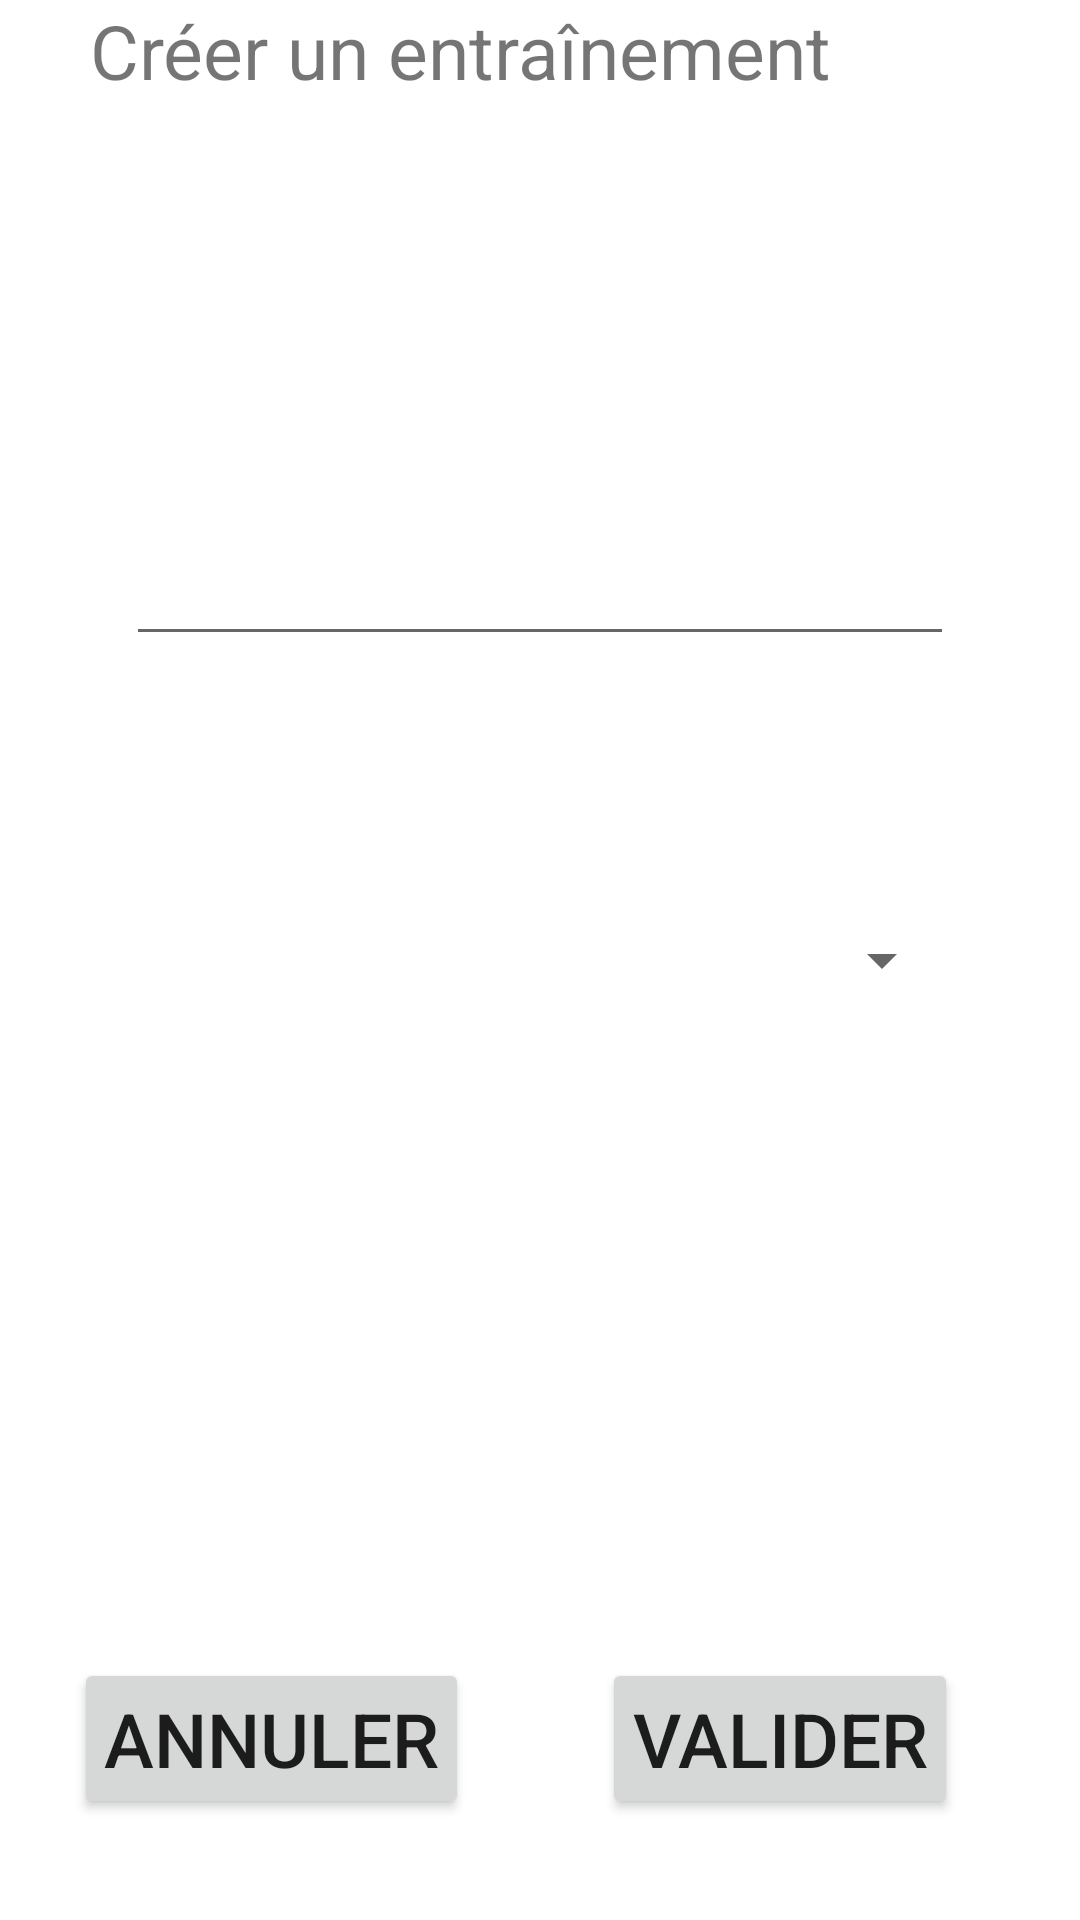

Reconstruct the res/layout file that produces this screen, plus the resources it refers to.
<!-- AndroidManifest.xml: application theme Theme.BikeAtHome -->
<!-- res/layout/popup_creer_session.xml -->
<?xml version="1.0" encoding="utf-8"?>
<androidx.constraintlayout.widget.ConstraintLayout xmlns:android="http://schemas.android.com/apk/res/android"
    xmlns:app="http://schemas.android.com/apk/res-auto"
    xmlns:tools="http://schemas.android.com/tools"
    android:layout_width="360dp"
    android:layout_height="400dp">

    <TextView
        android:id="@+id/textView"
        android:layout_width="match_parent"
        android:layout_height="wrap_content"
        android:paddingLeft="30dp"
        android:text="@string/créerEntrainement_string"
        android:textSize="25dp"
        tools:ignore="MissingConstraints" />

    <View
        android:id="@+id/viewSeparator1"
        android:layout_width="match_parent"
        android:layout_height="1dp"
        android:layout_marginBottom="60dp"
        android:visibility="invisible"
        app:layout_constraintBottom_toBottomOf="parent" />

    <View
        android:id="@+id/viewSeparator2"
        android:layout_width="1dp"
        android:layout_height="match_parent"
        android:visibility="invisible"
        app:layout_constraintBottom_toBottomOf="parent"
        app:layout_constraintLeft_toLeftOf="parent"
        app:layout_constraintRight_toRightOf="parent" />

    <Button
        android:id="@+id/valider_creer_session"
        android:layout_width="wrap_content"
        android:layout_height="wrap_content"
        android:layout_marginRight="20dp"
        android:padding="10dp"
        android:text="@string/valider_button"
        android:textSize="25dp"
        app:layout_constraintBottom_toBottomOf="@+id/viewSeparator1"
        app:layout_constraintLeft_toLeftOf="@id/viewSeparator2"
        app:layout_constraintRight_toRightOf="parent"
        app:layout_constraintTop_toTopOf="@+id/viewSeparator1"
        tools:ignore="MissingConstraints" />

    <Button
        android:id="@+id/annuler_creer_session"
        android:layout_width="wrap_content"
        android:layout_height="wrap_content"
        android:padding="10dp"
        android:text="@string/annuler_button"
        android:textSize="25dp"
        app:layout_constraintBottom_toBottomOf="@+id/viewSeparator1"
        app:layout_constraintLeft_toLeftOf="parent"
        app:layout_constraintRight_toRightOf="@id/viewSeparator2"
        app:layout_constraintTop_toTopOf="@+id/viewSeparator1"
        tools:layout_editor_absoluteX="7dp" />

    <EditText
        android:id="@+id/champ_nom_seance"
        android:layout_width="276dp"
        android:layout_height="53dp"
        app:layout_constraintBottom_toBottomOf="parent"
        app:layout_constraintEnd_toEndOf="parent"
        app:layout_constraintStart_toStartOf="parent"
        app:layout_constraintTop_toTopOf="parent"
        app:layout_constraintVertical_bias="0.282" />

    <Spinner
        android:id="@+id/spinner_difficulte_seance"
        android:layout_width="220dp"
        android:layout_height="50dp"
        app:layout_constraintBottom_toBottomOf="@+id/viewSeparator2"
        app:layout_constraintEnd_toEndOf="parent"
        app:layout_constraintHorizontal_bias="0.7"
        app:layout_constraintStart_toStartOf="parent"
        app:layout_constraintTop_toTopOf="@+id/textView" />


</androidx.constraintlayout.widget.ConstraintLayout>
<!-- resources referenced by this layout -->
<resources>
  <string name="annuler_button">ANNULER</string>
  <string name="valider_button">VALIDER</string>
  <style name="Theme.BikeAtHome" parent="Theme.MaterialComponents.DayNight.DarkActionBar">
          
          <item name="colorPrimary">@color/purple_500</item>
          <item name="colorPrimaryVariant">@color/purple_700</item>
          <item name="colorOnPrimary">@color/white</item>
          
          <item name="colorSecondary">@color/teal_200</item>
          <item name="colorSecondaryVariant">@color/teal_700</item>
          <item name="colorOnSecondary">@color/black</item>
          
          <item name="android:statusBarColor" tools:targetApi="l">?attr/colorPrimaryVariant</item>
          
          <item name="android:windowNoTitle">true</item>
      </style>
  <color name="purple_500">#FF6200EE</color>
  <color name="purple_700">#FF3700B3</color>
  <color name="white">#FFFFFFFF</color>
  <color name="teal_200">#FF03DAC5</color>
  <color name="teal_700">#FF018786</color>
  <color name="black">#FF000000</color>
</resources>
